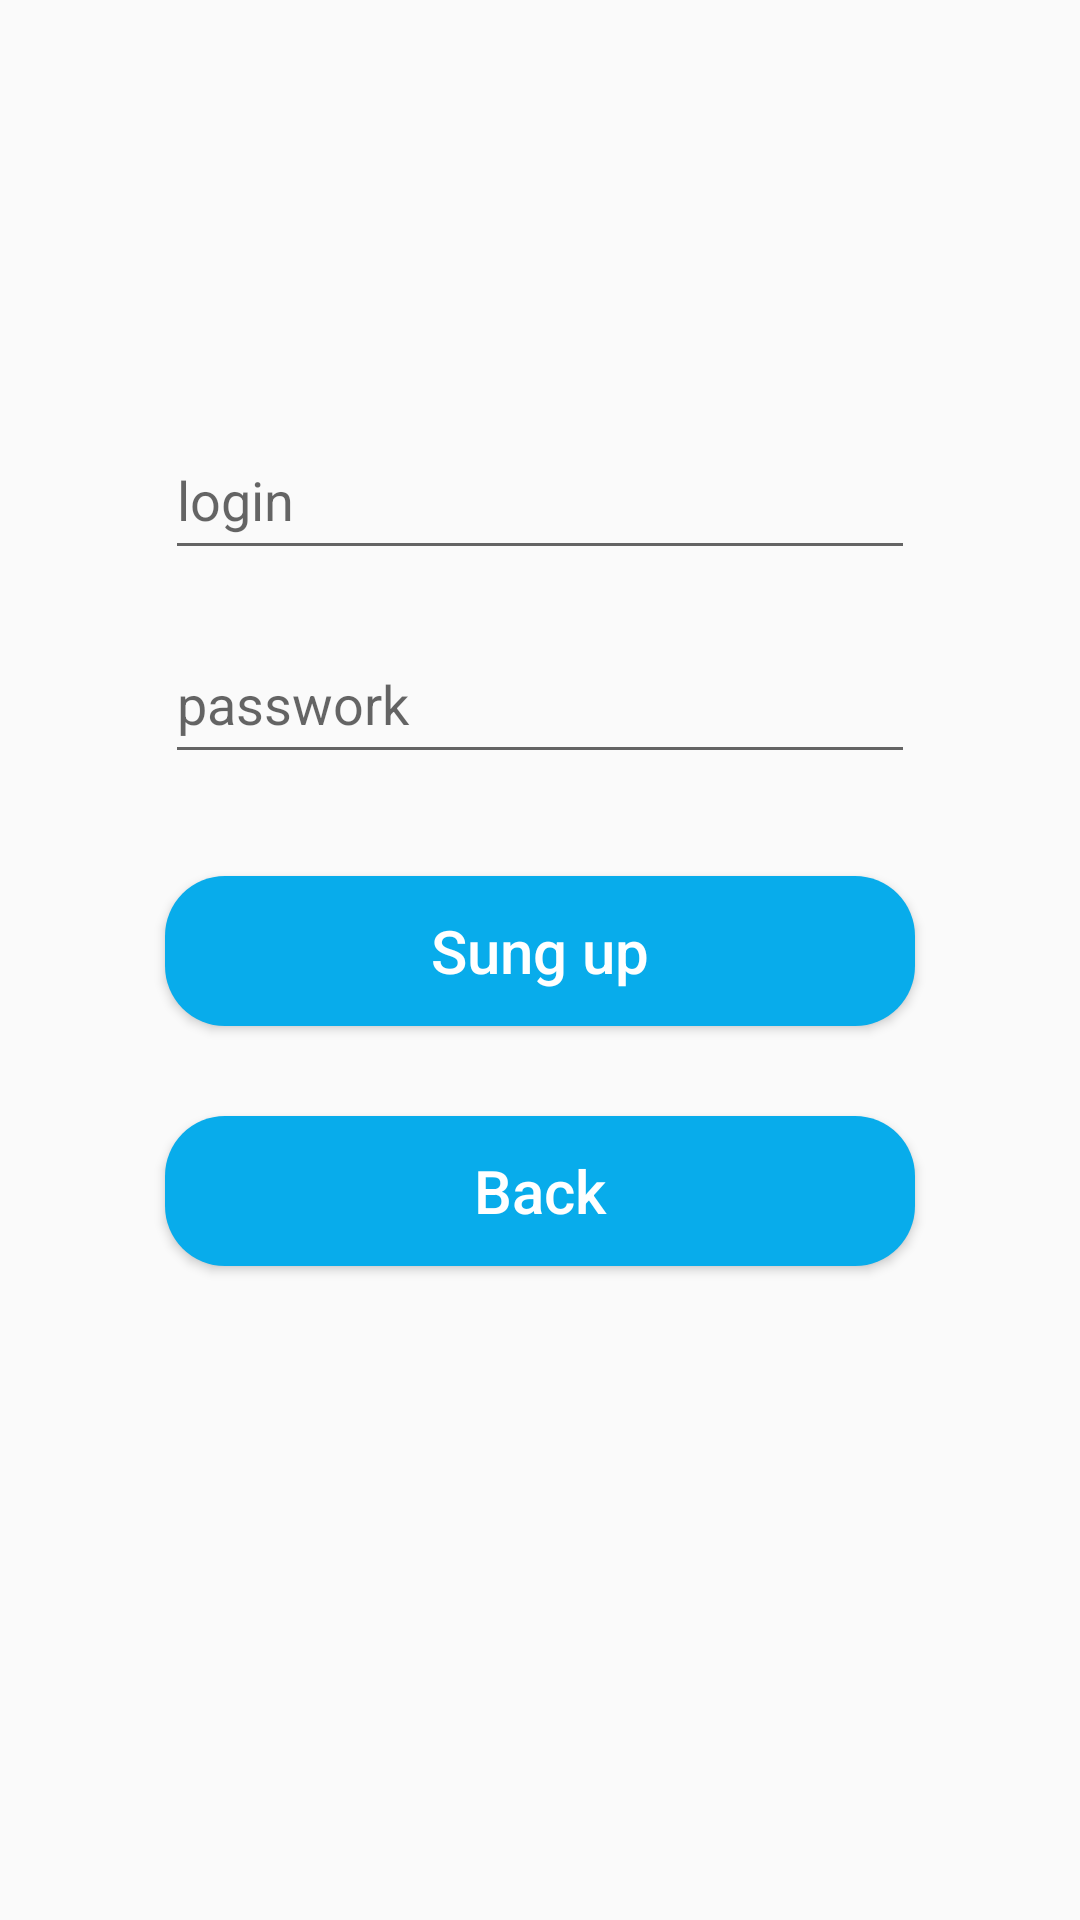

Reconstruct the res/layout file that produces this screen, plus the resources it refers to.
<!-- AndroidManifest.xml: application theme AppTheme -->
<!-- res/layout/fragment_sung_u.xml -->
<?xml version="1.0" encoding="utf-8"?>
<androidx.constraintlayout.widget.ConstraintLayout xmlns:android="http://schemas.android.com/apk/res/android"
    xmlns:tools="http://schemas.android.com/tools"
    android:layout_width="match_parent"
    android:layout_height="match_parent"
    xmlns:app="http://schemas.android.com/apk/res-auto"
    tools:context=".view.fragment.SungUP">

    <EditText
        android:id="@+id/login"
        android:layout_marginTop="140dp"
        android:hint="@string/login"
        style="@style/EditText"
        app:layout_constraintEnd_toEndOf="parent"
        app:layout_constraintStart_toStartOf="parent"
        app:layout_constraintTop_toTopOf="parent" />

    <EditText
        android:id="@+id/password"
        android:layout_marginTop="68dp"
        android:hint="@string/passwork"
        style="@style/Password"
        app:layout_constraintEnd_toEndOf="parent"
        app:layout_constraintStart_toStartOf="parent"
        app:layout_constraintTop_toTopOf="@+id/login" />

    <Button
        android:id="@+id/enter"
        android:layout_marginTop="84dp"
        android:text="@string/sungup"
        style="@style/Button"
        app:layout_constraintEnd_toEndOf="parent"
        app:layout_constraintStart_toStartOf="parent"
        app:layout_constraintTop_toTopOf="@id/password" />

    <Button
        android:id="@+id/back"
        android:layout_marginTop="80dp"
        android:text="@string/back"
        style="@style/Button"
        app:layout_constraintEnd_toEndOf="parent"
        app:layout_constraintStart_toStartOf="parent"
        app:layout_constraintTop_toTopOf="@+id/enter" />

</androidx.constraintlayout.widget.ConstraintLayout>
<!-- resources referenced by this layout -->
<resources>
  <string name="back">Back</string>
  <string name="login">login</string>
  <string name="passwork">passwork</string>
  <string name="sungup">Sung up</string>
  <style name="Button">
          <item name="android:background">@drawable/button</item>
          <item name="android:textColor">@android:color/white</item>
          <item name="android:textSize">20sp</item>
          <item name="android:textAllCaps">false</item>
          <item name="android:layout_width">@dimen/width_block</item>
          <item name="android:layout_height">@dimen/height_block</item>
      </style>
  <style name="EditText">
          <item name="android:layout_width">@dimen/width_block</item>
          <item name="android:layout_height">@dimen/height_block</item>
      </style>
  <style name="Password" parent="EditText">
          <item name="android:inputType">textPassword</item>
      </style>
  <style name="AppTheme" parent="Theme.AppCompat.Light.NoActionBar">
          
          <item name="colorPrimary">@color/colorPrimary</item>
          <item name="colorPrimaryDark">@color/colorPrimaryDark</item>
          <item name="colorAccent">@color/colorAccent</item>
      </style>
  <!-- drawable button (drawable) -->
  <?xml version="1.0" encoding="utf-8"?>
  <shape xmlns:android="http://schemas.android.com/apk/res/android">
      <corners android:radius="20dp"/>
      <solid android:color="@color/button_background"/>
  </shape>
  <dimen name="width_block">250dp</dimen>
  <dimen name="height_block">50dp</dimen>
  <color name="colorPrimary">#08ACEB</color>
  <color name="colorPrimaryDark">#08ACEB</color>
  <color name="colorAccent">#08ACEB</color>
  <color name="button_background">#08ACEB</color>
</resources>
